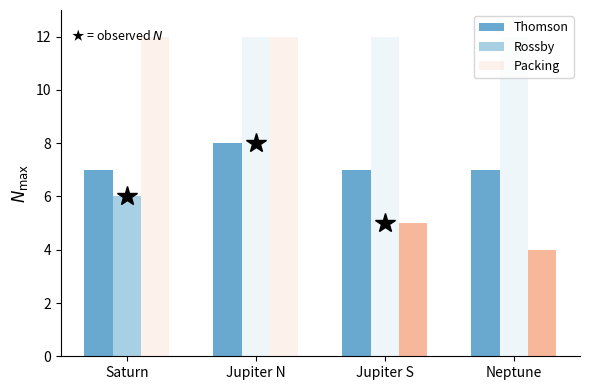

Recreate this plot in Python.
#!/usr/bin/env python3
"""Generate Figure 3: Constraint intersection diagram."""
import matplotlib
matplotlib.use('Agg')
import matplotlib.pyplot as plt
import numpy as np
import os

os.makedirs('figures', exist_ok=True)

fig, ax = plt.subplots(figsize=(6, 4))

# Data: planet, N_obs, N_Rossby, N_Thomson, N_pack, binding
planets = ['Saturn', 'Jupiter N', 'Jupiter S', 'Neptune']
N_obs = [6, 8, 5, None]
N_rossby = [6, None, None, None]  # None = not applicable
N_thomson = [7, 8, 7, 7]
N_pack = [None, None, 5, 4]  # estimated

x = np.arange(len(planets))
width = 0.22

# Plot constraints as grouped bars
bars_t = ax.bar(x - width, [7, 8, 7, 7], width, label='Thomson', color='#4393c3', alpha=0.8)
bars_r = ax.bar(x, [6, 12, 12, 12], width, label='Rossby', color='#92c5de', alpha=0.8)
# Use 12 as "not binding" placeholder for visualization
bars_p = ax.bar(x + width, [12, 12, 5, 4], width, label='Packing', color='#f4a582', alpha=0.8)

# Mark observed N with large markers
for i, n in enumerate(N_obs):
    if n is not None:
        ax.plot(i, n, 'k*', markersize=15, zorder=5)

# Mark "not applicable" bars as faded
for i in [1, 2, 3]:  # Rossby not applicable for Jupiter/Neptune
    bars_r[i].set_alpha(0.15)
for i in [0, 1]:  # Packing not binding for Saturn/Jupiter N
    bars_p[i].set_alpha(0.15)

ax.set_ylabel(r'$N_{\mathrm{max}}$', fontsize=12)
ax.set_xticks(x)
ax.set_xticklabels(planets, fontsize=10)
ax.set_ylim(0, 13)
ax.legend(fontsize=9, loc='upper right')
ax.spines['top'].set_visible(False)
ax.spines['right'].set_visible(False)

# Add annotation for stars
ax.annotate(u'\u2605 = observed $N$', xy=(0.02, 0.95), xycoords='axes fraction',
            fontsize=9, va='top')

plt.tight_layout()
plt.savefig('figures/fig_constraint_intersection.pdf', bbox_inches='tight')
plt.close()
print("OK: figures/fig_constraint_intersection.pdf")
